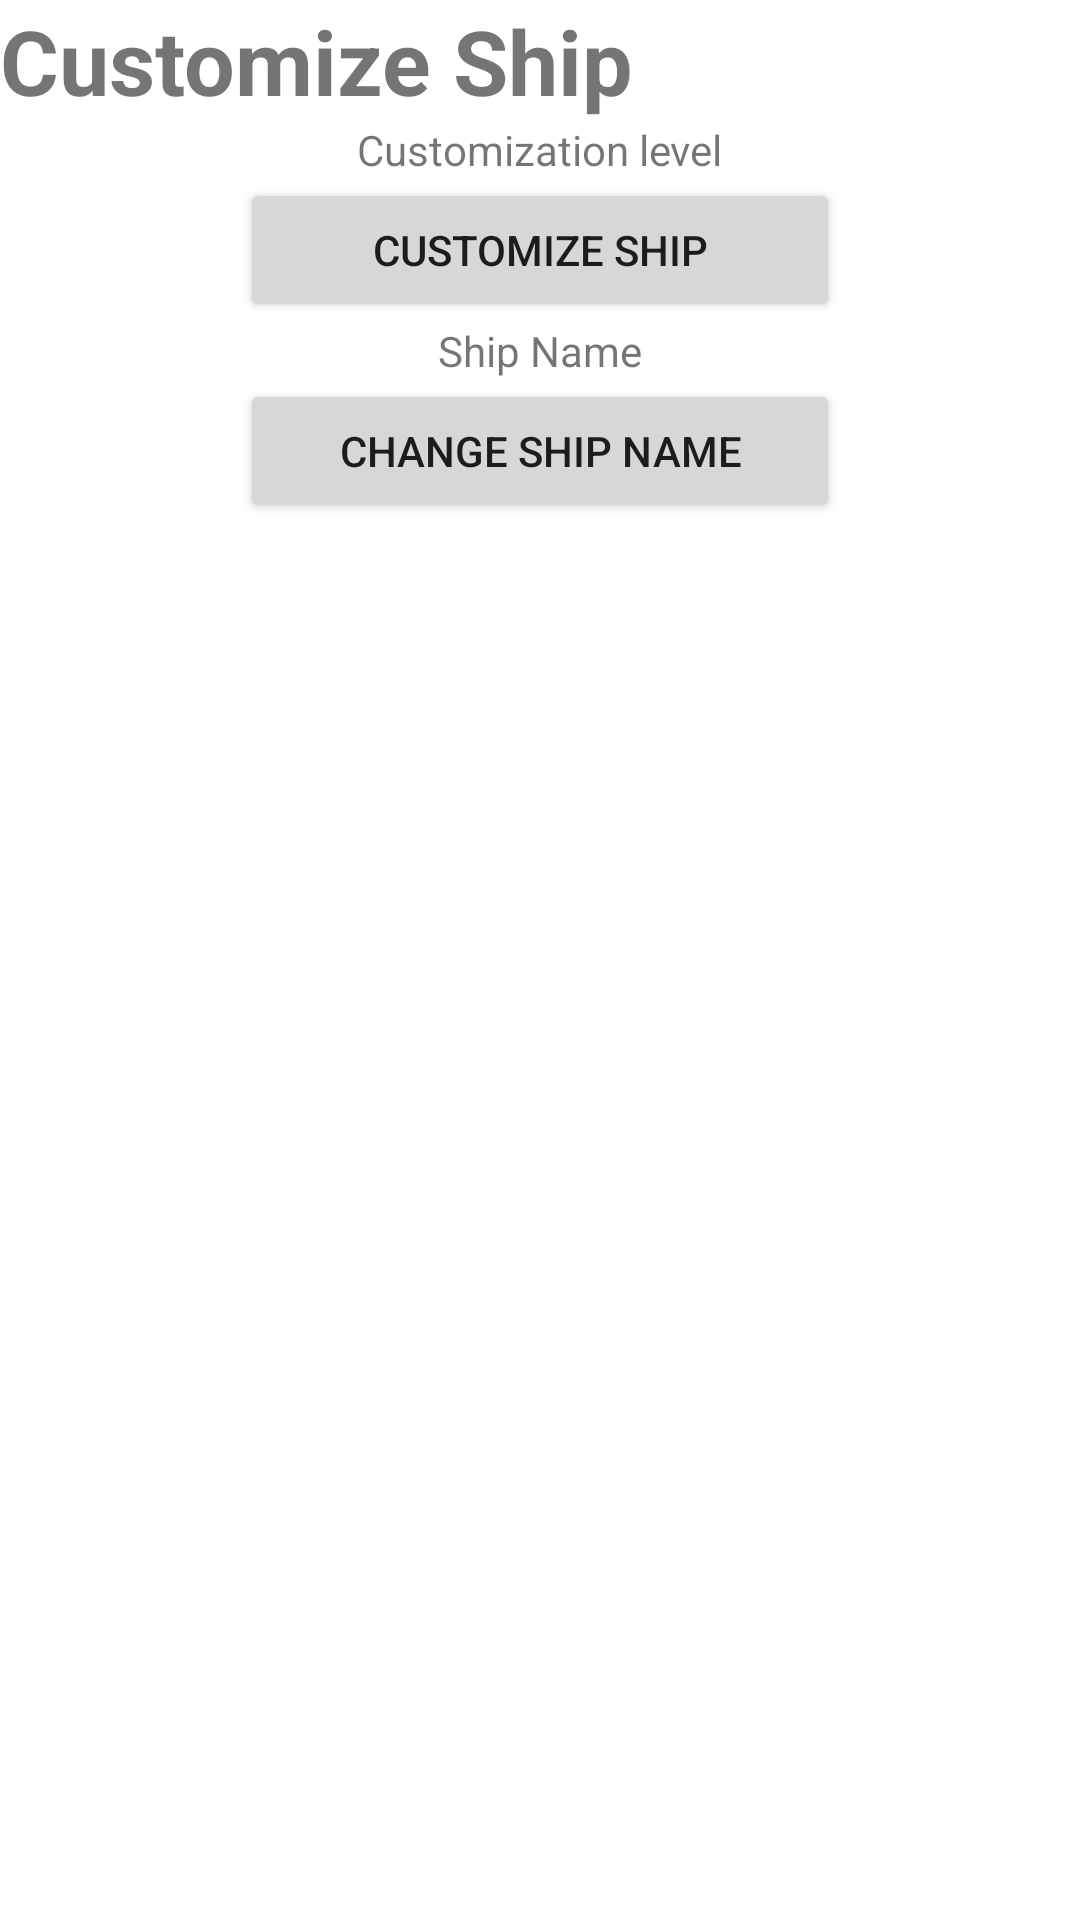

Here is an Android app screen rendered from its layout file. Give the layout XML and the strings, colors and styles it references.
<!-- AndroidManifest.xml: fallback theme Theme.MaterialComponents.DayNight.NoActionBar -->
<!-- res/layout/customize_ship.xml -->
<?xml version="1.0" encoding="utf-8"?>
<LinearLayout xmlns:android="http://schemas.android.com/apk/res/android"
	android:layout_width="fill_parent" android:layout_height="fill_parent"
	android:orientation="vertical" android:gravity="center_horizontal">
	<TextView android:text="Customize Ship" style="@style/HeaderStyle"
		android:id="@+id/textView1" android:layout_height="wrap_content"
		android:layout_width="wrap_content" android:layout_gravity="left"></TextView>
	<TextView android:id="@+id/textView2" android:layout_width="wrap_content"
		android:layout_height="wrap_content" android:text="Customization level"></TextView>
	<Button android:text="Customize Ship" android:id="@+id/customizeShipDetailButton"
		android:layout_width="wrap_content" android:layout_height="wrap_content" android:width="200dp"></Button>
	<TextView android:text="Ship Name" android:id="@+id/textView3"
		android:layout_width="wrap_content" android:layout_height="wrap_content"></TextView>
	<Button android:text="Change Ship Name" android:id="@+id/changeShipNameButton"
		android:layout_width="wrap_content" android:layout_height="wrap_content" android:width="200dp"></Button>
</LinearLayout>
<!-- resources referenced by this layout -->
<resources>
  <style name="HeaderStyle">
  		<item name="android:textSize">30dp</item>
  		<item name="android:textStyle">bold</item>
  	</style>
</resources>
